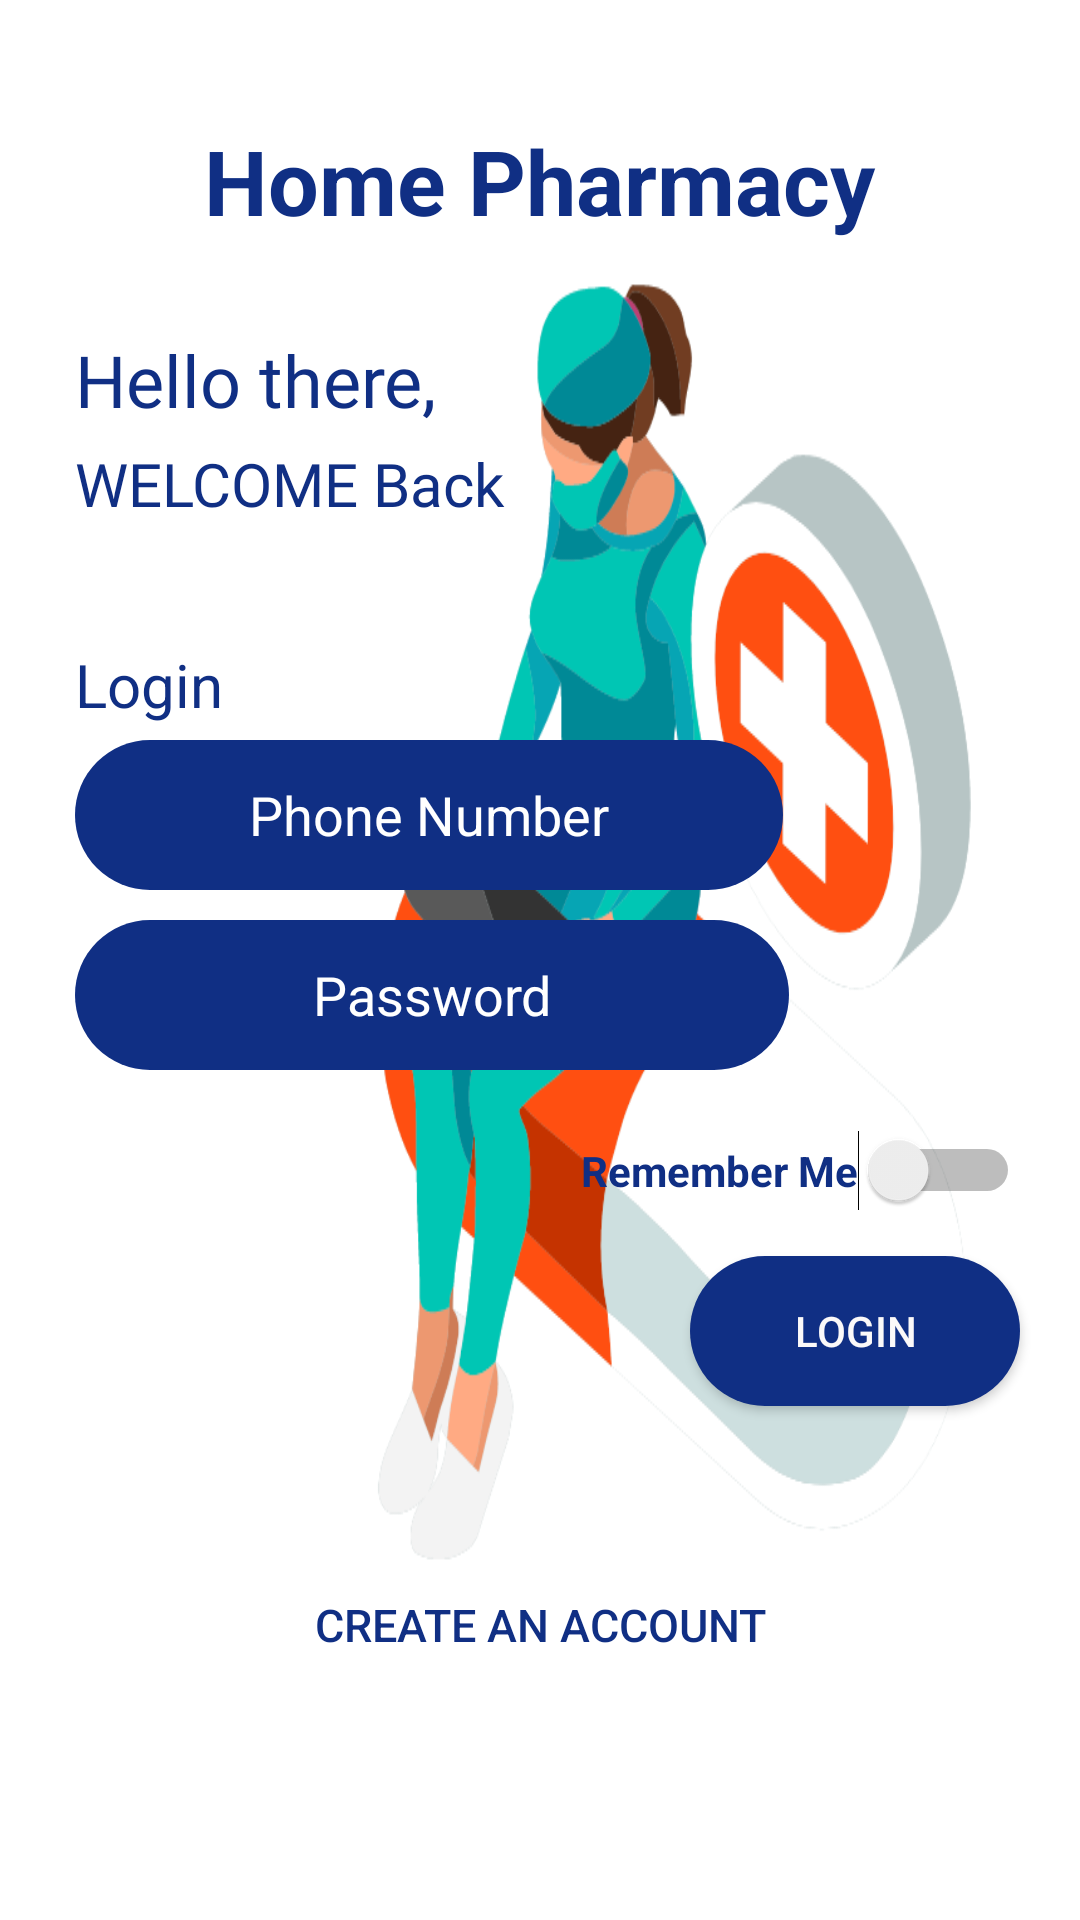

Layout XML and referenced resources for this Android screen:
<!-- AndroidManifest.xml: application theme AppTheme -->
<!-- res/layout/activity_c_login.xml -->
<?xml version="1.0" encoding="utf-8"?>
<ScrollView xmlns:android="http://schemas.android.com/apk/res/android"
    xmlns:app="http://schemas.android.com/apk/res-auto"
    xmlns:tools="http://schemas.android.com/tools"
    android:layout_width="match_parent"
    android:layout_height="match_parent"
    android:background="@drawable/logotry"
    tools:context=".cLogin">

    <LinearLayout
        android:layout_width="match_parent"
        android:layout_height="wrap_content"
        android:orientation="vertical"
        tools:ignore="MissingConstraints">

        <TextView
            android:id="@+id/AddPro"
            android:layout_width="281dp"
            android:layout_height="wrap_content"
            android:layout_gravity="center"
            android:layout_marginTop="40dp"
            android:text="@string/companyName"
            android:textAlignment="center"
            android:textColor="#102F84"
            android:textSize="30sp"
            android:textStyle="bold"
            app:layout_constraintEnd_toEndOf="parent"
            app:layout_constraintStart_toStartOf="parent"
            app:layout_constraintTop_toTopOf="parent" />

        <TextView
            android:layout_width="match_parent"
            android:layout_height="wrap_content"
            android:layout_marginStart="25dp"
            android:layout_marginTop="30dp"
            android:fontFamily="@font/arbutus_slab"
            android:text="@string/hello_there"
            android:textColor="#102F84"
            android:textSize="24sp" />

        <TextView
            android:layout_width="match_parent"
            android:layout_height="wrap_content"
            android:layout_marginStart="25dp"
            android:layout_marginTop="5dp"
            android:fontFamily="@font/arbutus_slab"
            android:text="@string/welcome_back"
            android:textColor="#102F84"
            android:textSize="20sp" />

        <TextView
            android:id="@+id/NewAccount"
            android:layout_width="134dp"
            android:layout_height="wrap_content"
            android:layout_marginLeft="25dp"
            android:layout_marginTop="40dp"
            android:text="@string/loginv"
            android:textColor="#102F84"
            android:textSize="20sp"
            app:layout_constraintEnd_toEndOf="parent"
            app:layout_constraintHorizontal_bias="0.498"
            app:layout_constraintStart_toStartOf="parent"
            app:layout_constraintTop_toBottomOf="@+id/AddPro" />

        <EditText
            android:id="@+id/phoneN"
            android:layout_width="236dp"
            android:layout_height="50dp"
            android:layout_marginLeft="25dp"
            android:layout_marginTop="5dp"
            android:autofillHints=""
            android:background="@drawable/rounded_button4"
            android:ems="10"
            android:hint="@string/htphone"
            android:inputType="phone"
            android:textAlignment="center"
            android:textColor="@color/white"
            android:textColorHighlight="#102F84"
            android:textColorHint="@color/white"
            android:textColorLink="#102F84"
            app:layout_constraintEnd_toEndOf="parent"
            app:layout_constraintHorizontal_bias="0.268"
            app:layout_constraintStart_toStartOf="parent"
            app:layout_constraintTop_toBottomOf="@+id/NewAccount"
            tools:text="@string/htpass"
            tools:visibility="visible" />

        <EditText
            android:id="@+id/Password"
            android:layout_width="238dp"
            android:layout_height="50dp"
            android:layout_marginLeft="25dp"
            android:layout_marginTop="10dp"
            android:autofillHints=""
            android:background="@drawable/rounded_button4"
            android:ems="10"
            android:hint="@string/htpass"
            android:inputType="textPassword"
            android:textAlignment="center"
            android:textColor="@color/white"
            android:textColorHighlight="#102F84"
            android:textColorHint="@color/white"
            android:textColorLink="#102F84"
            app:layout_constraintStart_toStartOf="@+id/phoneN"
            app:layout_constraintTop_toBottomOf="@+id/phoneN"
            tools:text="@string/htpass" />

        <Switch
            android:id="@+id/active"
            android:layout_width="wrap_content"
            android:layout_height="wrap_content"
            android:layout_gravity="right"
            android:layout_marginTop="20dp"
            android:layout_marginRight="20dp"
            android:text="@string/switch101"
            android:textColor="#102F84"
            android:textStyle="bold"
            app:layout_constraintEnd_toEndOf="@+id/buttonLogin"
            app:layout_constraintTop_toBottomOf="@+id/Password" />

        <Button
            android:id="@+id/buttonLogin"
            android:layout_width="110dp"
            android:layout_height="50dp"
            android:layout_gravity="right"
            android:layout_marginTop="15dp"
            android:layout_marginRight="20dp"
            android:background="@drawable/rounded_button"
            android:text="@string/loginbutton"
            android:textColor="#FBF9F9"
            app:layout_constraintEnd_toEndOf="parent"
            app:layout_constraintHorizontal_bias="0.876"
            app:layout_constraintStart_toStartOf="parent"
            app:layout_constraintTop_toBottomOf="@+id/Password" />

        <Button
            android:id="@+id/RegL"
            android:layout_width="wrap_content"
            android:layout_height="42dp"
            android:layout_gravity="center"
            android:layout_marginTop="52dp"
            android:layout_marginBottom="10dp"
            android:background="#00000000"
            android:text="@string/regLink"
            android:textAlignment="center"
            android:textColor="#102F84"
            android:textSize="15sp"
            app:layout_constraintBottom_toBottomOf="parent"
            app:layout_constraintEnd_toEndOf="parent"
            app:layout_constraintStart_toStartOf="parent"
            app:layout_constraintTop_toBottomOf="@+id/buttonLogin"
            app:layout_constraintVertical_bias="0.016" />


    </LinearLayout>








</ScrollView>
<!-- resources referenced by this layout -->
<resources>
  <color name="white">#ffffff</color>
  <!-- drawable logotry: png bitmap (drawable, 64877 bytes) -->
  <!-- drawable rounded_button (drawable) -->
  <?xml version="1.0" encoding="utf-8"?>
  <shape xmlns:android="http://schemas.android.com/apk/res/android" android:shape="rectangle">
      <solid android:color="#102F84"/>
      <corners android:radius="150dp"></corners>
  
  </shape>
  <!-- drawable rounded_button4 (drawable) -->
  <?xml version="1.0" encoding="utf-8"?>
  <shape xmlns:android="http://schemas.android.com/apk/res/android" android:shape="rectangle">
  <solid android:color="#102F84"/>
  <corners android:radius="25dp"></corners>
  
  </shape>
  <string name="companyName">Home Pharmacy</string>
  <string name="hello_there">Hello there,</string>
  <string name="htpass">Password</string>
  <string name="htphone">Phone Number</string>
  <string name="loginbutton">Login</string>
  <string name="loginv">Login</string>
  <string name="regLink">Create An Account</string>
  <string name="switch101">Remember Me</string>
  <string name="welcome_back">WELCOME Back</string>
  <style name="AppTheme" parent="Theme.AppCompat.Light.DarkActionBar">
          
          <item name="colorPrimary">#102F84</item>
          <item name="colorPrimaryDark">@color/colorPrimaryDark</item>
          <item name="colorAccent">@color/colorAccent</item>
  
          <item name="android:windowContentTransitions">true</item>
      </style>
  <color name="colorPrimaryDark">#0844F6</color>
  <color name="colorAccent">#03DAC5</color>
</resources>
